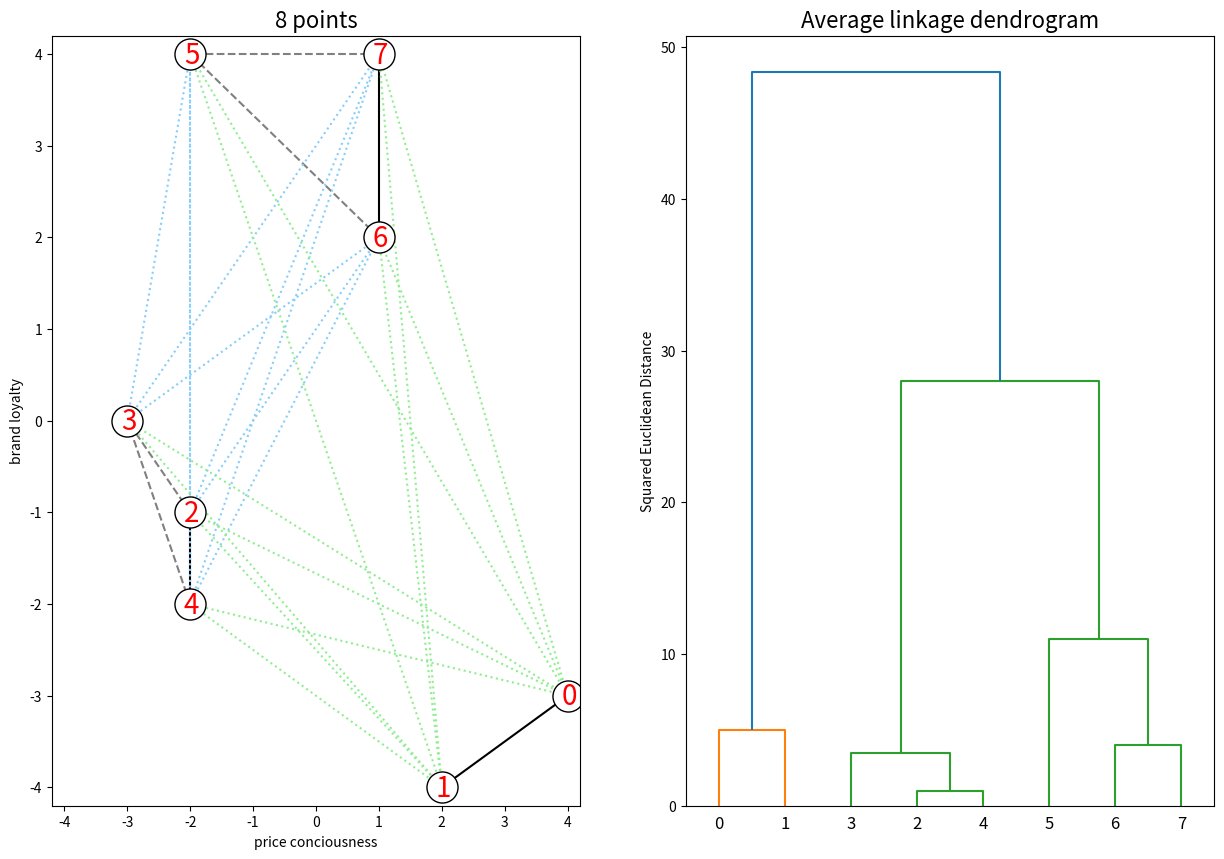

Source code (Python):
import numpy as np
import matplotlib.pyplot as plt
from scipy.cluster import hierarchy


eight = np.array(([-3, -2, -2, -2, 1, 1, 2, 4], [0, 4, -1, -2, 4, 2, -4, -3])).T
eight = eight[[7,6,2,0,3,1,5,4], :]


d = np.zeros([8,8])

for i in range(0, 8):
    for j in range(0, 8):
        d[i, j] = np.linalg.norm(eight[i, :] - eight[j, :])

dd = (d**2)

ddd  = dd[1:, :-1][:, 0]
for i in range(1, 7):
    ddd = np.concatenate((ddd, dd[1:, :-1][i:, i]))

Z = hierarchy.linkage(ddd, 'average')


fig = plt.figure(figsize = (15, 10))

fig.add_subplot(1, 2, 1)
plt.xlim(-4.2, 4.2)
plt.ylim(-4.2, 4.2)
plt.title("8 points", fontsize = 16)
plt.ylabel("brand loyalty")
plt.xlabel("price conciousness")

# agglomarate first two nearest points
plt.plot([eight[4, 0], eight[2, 0]], [eight[4, 1], eight[2, 1]], c = "black", zorder = 0)
# add third point via average
plt.plot([eight[2, 0], eight[3, 0]], [eight[2, 1], eight[3, 1]], c = "grey", zorder = 0, linestyle = "--")
plt.plot([eight[4, 0], eight[3, 0]], [eight[4, 1], eight[3, 1]], c = "grey", zorder = 0, linestyle = "--")
# agglomerate second two nearest points
plt.plot([eight[6, 0], eight[7, 0]], [eight[6, 1], eight[7, 1]], c = "black", zorder = 0)
# agglomarate third two nearest points
plt.plot([eight[0, 0], eight[1, 0]], [eight[0, 1], eight[1, 1]], c = "black", zorder = 0)
# add point six to second subcluster via average
plt.plot([eight[7, 0], eight[5, 0]], [eight[7, 1], eight[5, 1]], c = "grey", zorder = 0, linestyle = "--")
plt.plot([eight[6, 0], eight[5, 0]], [eight[6, 1], eight[5, 1]], c = "grey", zorder = 0, linestyle = "--")

# compute subcluster between 345 and 678 via average
for i in range(2, 5):
    for j in range(5, 8):
        plt.plot([eight[i, 0], eight[j, 0]], [eight[i, 1], eight[j, 1]], 
                 c = "lightskyblue", zorder = 0, linestyle = "dotted")


# compute in case of merging of two last clusters:
for i in [0, 1]:
    for j in range(2, 8):
        plt.plot([eight[i, 0], eight[j, 0]], [eight[i, 1], eight[j, 1]], 
                 c = "lightgreen", zorder = 0, linestyle = "dotted")

plt.scatter(eight[:, 0], eight[:, 1], c = "w", edgecolors = "black", s = 500)
for i in range(0, 8):
    plt.text(eight[i, 0]-0.1, eight[i, 1]-0.1, str(i), fontsize = 20, color = "r")

fig.add_subplot(1, 2, 2)
h = hierarchy.dendrogram(Z)
plt.title("Average linkage dendrogram", fontsize = 16)
plt.ylabel("Squared Euclidean Distance")

plt.show()

